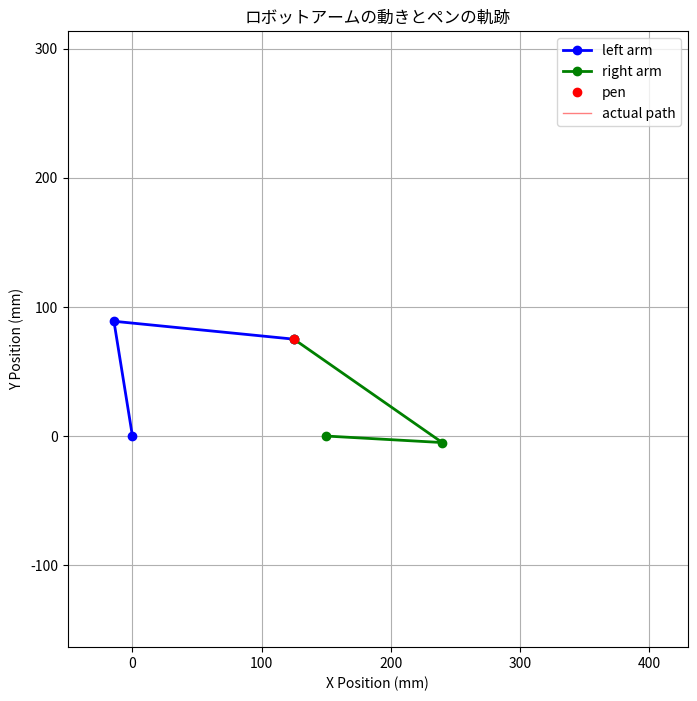
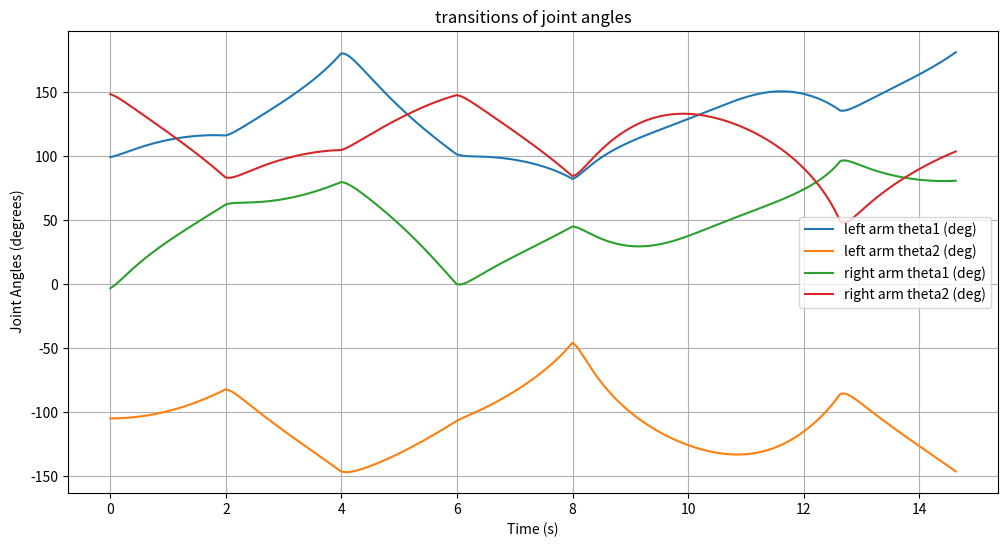

Write the Python code that produced these figures, in order.
import numpy as np
import matplotlib.pyplot as plt
from matplotlib.animation import FuncAnimation

# システムパラメータ
l0 = 150.0  # モーター間の距離 (mm)
l1 = 90.0  # 第一リンクの長さ (mm)
l2 = 140.0  # 第二リンクの長さ (mm)

# PID制御パラメータ
Kp = 13.0
Ki = 0.0
Kd = 0.5

# 制御間隔
control_interval = 0.01  # 秒

# エンコーダ設定
CPR = 1000        # 回転あたりのカウント数
GearRatio = 1.0   # ギア比

# PID制御変数 (左腕)
integral1_left = 0.0
prevError1_left = 0.0
integral2_left = 0.0
prevError2_left = 0.0

# PID制御変数 (右腕)
integral1_right = 0.0
prevError1_right = 0.0
integral2_right = 0.0
prevError2_right = 0.0

# パスの定義

# 定数
square_size = 100.0  # 正方形や三角形のサイズ (mm)

# キーポイントの定義
x_center = l0 / 2.0  # 中心のx座標
y_center = 125  # 中心のy座標

# 左端と右端のx座標
x_left = x_center - square_size / 2.0
x_right = x_center + square_size / 2.0

# 下端と上端のy座標
y_bottom = y_center - square_size / 2.0
y_top = y_center + square_size / 2.0

# 三角形の頂点の高さを追加（正三角形）
triangle_height = square_size * np.sqrt(3) / 2.0  # 正三角形の高さ

# 各点の座標を l0 と square_size を用いて定義
RB = (x_right, y_bottom)                         # 右下
LB = (x_left, y_bottom)                          # 左下
Vertex = (x_center, y_bottom + triangle_height)  # 正三角形の頂点
RT = (x_right, y_top)                            # 右上
LT = (x_left, y_top)                             # 左上

# パスの点数
num_points_line = 200      # 各直線の点数
num_points_parabola = int(2.323 * num_points_line)  # 放物線の点数

# 1. RB -> Vertex まで直線
x_line1 = np.linspace(RB[0], Vertex[0], num_points_line)
y_line1 = np.linspace(RB[1], Vertex[1], num_points_line)

# 2. Vertex -> LB まで直線
x_line2 = np.linspace(Vertex[0], LB[0], num_points_line)
y_line2 = np.linspace(Vertex[1], LB[1], num_points_line)

# 3. LB -> RB まで直線
x_line3 = np.linspace(LB[0], RB[0], num_points_line)
y_line3 = np.linspace(LB[1], RB[1], num_points_line)

# 4. RB -> RT まで直線
x_line4 = np.linspace(RB[0], RT[0], num_points_line)
y_line4 = np.linspace(RB[1], RT[1], num_points_line)

# 5. RT -> LT まで下に凸の放物線
# 放物線の式: y = a*(x - h)^2 + k
# 頂点は (h, k)
h = (RT[0] + LT[0]) / 2.0  # xの中心
k = y_bottom  # 放物線の最低点を中心に設定
a = (y_top - k) / ((RT[0] - h)**2)  # aを計算

x_parabola = np.linspace(RT[0], LT[0], num_points_parabola)
y_parabola = a * (x_parabola - h)**2 + k
# y_parabola = y_top - y_parabola
# 6. LT -> LB まで直線
x_line5 = np.linspace(LT[0], LB[0], num_points_line)
y_line5 = np.linspace(LT[1], LB[1], num_points_line)

# パスを連結して一筆書きのパスを生成
x_targets = np.concatenate([x_line1, x_line2, x_line3, x_line4, x_parabola, x_line5])
y_targets = np.concatenate([y_line1, y_line2, y_line3, y_line4, y_parabola, y_line5])
np.savetxt('x_targets_sub2.csv', x_targets, delimiter=',', header='x_targets', comments='')
np.savetxt('y_targets_sub2.csv', y_targets, delimiter=',', header='y_targets', comments='')

# 角度差の最小値を計算するヘルパー関数
def angle_difference(a, b):
    """
    二つの角度aとbの間の最小の差を計算します。
    結果は-piからpiの範囲になります。
    """
    diff = a - b
    return np.arctan2(np.sin(diff), np.cos(diff))

# 左腕の逆運動学
def inverse_kinematics_left(x_p, y_p, theta1_current, theta2_current):
    D = (x_p**2 + y_p**2 - l1**2 - l2**2) / (2 * l1 * l2)
    if abs(D) > 1.0:
        return None, None
    # theta2の可能な解
    theta2_options = [np.arctan2(np.sqrt(1 - D**2), D),
                      np.arctan2(-np.sqrt(1 - D**2), D)]
    solutions = []
    for theta2 in theta2_options:
        theta1 = np.arctan2(y_p, x_p) - np.arctan2(l2 * np.sin(theta2), l1 + l2 * np.cos(theta2))
        solutions.append((theta1, theta2))
    # 現在の角度に最も近い解を選択
    min_diff = float('inf')
    best_solution = None
    for theta1_sol, theta2_sol in solutions:
        diff1 = abs(angle_difference(theta1_sol, theta1_current))
        diff2 = abs(angle_difference(theta2_sol, theta2_current))
        total_diff = diff1 + diff2
        if total_diff < min_diff:
            min_diff = total_diff
            best_solution = (theta1_sol, theta2_sol)
    return best_solution

# 右腕の逆運動学
def inverse_kinematics_right(x_p, y_p, theta1_current, theta2_current):
    # 右モーターは(l0, 0)に位置
    x = x_p - l0
    y = y_p
    D = (x**2 + y**2 - l1**2 - l2**2) / (2 * l1 * l2)
    if abs(D) > 1.0:
        return None, None
    # theta2の可能な解
    theta2_options = [np.arctan2(np.sqrt(1 - D**2), D),
                      np.arctan2(-np.sqrt(1 - D**2), D)]
    solutions = []
    for theta2 in theta2_options:
        theta1 = np.arctan2(y, x) - np.arctan2(l2 * np.sin(theta2), l1 + l2 * np.cos(theta2))
        solutions.append((theta1, theta2))
    # 現在の角度に最も近い解を選択
    min_diff = float('inf')
    best_solution = None
    for theta1_sol, theta2_sol in solutions:
        diff1 = abs(angle_difference(theta1_sol, theta1_current))
        diff2 = abs(angle_difference(theta2_sol, theta2_current))
        total_diff = diff1 + diff2
        if total_diff < min_diff:
            min_diff = total_diff
            best_solution = (theta1_sol, theta2_sol)
    return best_solution

# PID制御の実装
def pid_control(setpoint, measured, integral, prev_error, dt):
    if setpoint is None or measured is None:
        # setpointまたはmeasuredがNoneの場合、計算を避ける
        return 0.0, integral, prev_error
    error = setpoint - measured
    integral += error * dt
    derivative = (error - prev_error) / dt if dt > 0 else 0.0
    output = Kp * error + Ki * integral + Kd * derivative
    prev_error = error
    return output, integral, prev_error

# シミュレーションの初期化
time_list = []
theta1_left_list = []
theta2_left_list = []
theta1_right_list = []
theta2_right_list = []
x_p_list = []
y_p_list = []
x1_list = []
y1_list = []
x2_list = []
y2_list = []

# 初期位置
x_p0 = x_targets[0]
y_p0 = y_targets[0]

# 初期角度 (逆運動学の解に基づく)
result_left = inverse_kinematics_left(x_p0, y_p0, 0.0, 180.0)
result_right = inverse_kinematics_right(x_p0, y_p0, 0.0, 0.0)

if result_left is None or result_right is None or any(v is None for v in result_left) or any(v is None for v in result_right):
    print("初期位置が一方または両方のアームの到達範囲外です。")
    exit()
else:
    theta1_left, theta2_left = result_left
    theta1_right, theta2_right = result_right
    print(f"初期左腕角度: theta1 = {np.degrees(theta1_left):.2f}°, theta2 = {np.degrees(theta2_left):.2f}°")
    print(f"初期右腕角度: theta1 = {np.degrees(theta1_right):.2f}°, theta2 = {np.degrees(theta2_right):.2f}°")

# エンコーダカウントの初期化 (現在の角度を基に)
leftEncoderCount = (theta1_left / (2 * np.pi)) * CPR * GearRatio
rightEncoderCount = (theta1_right / (2 * np.pi)) * CPR * GearRatio

# 現在の角度を更新
theta1_current_left = theta1_left
theta2_current_left = theta2_left
theta1_current_right = theta1_right
theta2_current_right = theta2_right

t = 0.0

# ペンの軌跡を保存するリスト
trail_x = []
trail_y = []

for idx, (x_target, y_target) in enumerate(zip(x_targets, y_targets)):
    # 左腕と右腕の逆運動学を計算
    result_left = inverse_kinematics_left(x_target, y_target, theta1_current_left, theta2_current_left)
    result_right = inverse_kinematics_right(x_target, y_target, theta1_current_right, theta2_current_right)
    
    # 逆運動学の解が存在しない場合
    if any(v is None for v in result_left) or any(v is None for v in result_right):
        print(f"時刻 {t:.2f}s で位置 ({x_target:.2f}, {y_target:.2f}) に対する逆運動学の解が見つかりません。")
        # 前の角度を維持
        theta1_target_left = theta1_current_left
        theta2_target_left = theta2_current_left
        theta1_target_right = theta1_current_right
        theta2_target_right = theta2_current_right
    else:
        theta1_target_left, theta2_target_left = result_left
        theta1_target_right, theta2_target_right = result_right
        # デバッグ用に100ポイントごとに出力
        if idx % 100 == 0:
            print(f"時刻 {t:.2f}s, 目標位置: ({x_target:.2f}, {y_target:.2f})")
            print(f"    左腕目標角度: theta1 = {np.degrees(theta1_target_left):.2f}°, theta2 = {np.degrees(theta2_target_left):.2f}°")
            print(f"    右腕目標角度: theta1 = {np.degrees(theta1_target_right):.2f}°, theta2 = {np.degrees(theta2_target_right):.2f}°")
    
    # PID制御を適用して制御信号を生成
    # 左腕
    controlSignal1, integral1_left, prevError1_left = pid_control(
        theta1_target_left, theta1_current_left, integral1_left, prevError1_left, control_interval)
    controlSignal2, integral2_left, prevError2_left = pid_control(
        theta2_target_left, theta2_current_left, integral2_left, prevError2_left, control_interval)
    
    # 右腕
    controlSignal3, integral1_right, prevError1_right = pid_control(
        theta1_target_right, theta1_current_right, integral1_right, prevError1_right, control_interval)
    controlSignal4, integral2_right, prevError2_right = pid_control(
        theta2_target_right, theta2_current_right, integral2_right, prevError2_right, control_interval)
    
    # 現在の角度を更新
    theta1_current_left += controlSignal1 * control_interval
    theta2_current_left += controlSignal2 * control_interval
    theta1_current_right += controlSignal3 * control_interval
    theta2_current_right += controlSignal4 * control_interval
    
    # 角度と位置をリストに保存
    theta1_left_list.append(np.degrees(theta1_current_left))
    theta2_left_list.append(np.degrees(theta2_current_left))
    theta1_right_list.append(np.degrees(theta1_current_right))
    theta2_right_list.append(np.degrees(theta2_current_right))
    
    # 左腕の末端位置を計算
    x1 = l1 * np.cos(theta1_current_left)
    y1 = l1 * np.sin(theta1_current_left)
    x_p_left = x1 + l2 * np.cos(theta1_current_left + theta2_current_left)
    y_p_left = y1 + l2 * np.sin(theta1_current_left + theta2_current_left)
    
    # 右腕の末端位置を計算
    x2 = l0 + l1 * np.cos(theta1_current_right)
    y2 = l1 * np.sin(theta1_current_right)
    x_p_right = x2 + l2 * np.cos(theta1_current_right + theta2_current_right)
    y_p_right = y2 + l2 * np.sin(theta1_current_right + theta2_current_right)
    
    # 両腕のペン位置を平均して一貫性を持たせる
    x_p = (x_p_left + x_p_right) / 2
    y_p = (y_p_left + y_p_right) / 2
    
    # ペン位置をリストに保存
    x_p_list.append(x_p)
    y_p_list.append(y_p)
    x1_list.append(x1)
    y1_list.append(y1)
    x2_list.append(x2)
    y2_list.append(y2)
    
    # ペンの軌跡を更新
    trail_x.append(x_p)
    trail_y.append(y_p)
    
    # 時間を更新
    time_list.append(t)
    t += control_interval

 # パスの可視化 (デバッグ用)
# plt.figure(figsize=(8, 8))
# plt.plot(x_targets, y_targets, 'k-', label='一筆書きパス')
# plt.plot(x_line1, y_line1, 'b--', label='Line1 (RB -> Vertex)')
# plt.plot(x_line2, y_line2, 'g--', label='Line2 (Vertex -> LB)')
# plt.plot(x_line3, y_line3, 'r--', label='Line3 (LB -> RB)')
# plt.plot(x_line4, y_line4, 'c--', label='Line4 (RB -> RT)')
# plt.plot(x_parabola, y_parabola, 'm--', label='Parabola (RT -> LT)')
# plt.plot(x_line5, y_line5, 'y--', label='Line5 (LT -> LB)')
# plt.xlabel('X位置 (mm)')
# plt.ylabel('Y位置 (mm)')
# plt.title('直線と放物線からなる一筆書きパス')
# plt.legend()
# plt.grid(True)
# plt.axis('equal')
# plt.show()

# アニメーションの設定
fig, ax = plt.subplots(figsize=(8, 8))
ax.set_xlim(-50, l0 + l1 + l2 + 50)
ax.set_ylim(-l1 - l2 - 50, l1 + l2 + 200)
ax.set_xlabel('X Position (mm)')
ax.set_ylabel('Y Position (mm)')
ax.set_title('ロボットアームの動きとペンの軌跡')
ax.grid()
ax.axis('equal')

# プロット要素の初期化
line_left_arm, = ax.plot([], [], 'b-o', linewidth=2, label='left arm')
line_right_arm, = ax.plot([], [], 'g-o', linewidth=2, label='right arm')
pen_point, = ax.plot([], [], 'ro', markersize=6, label='pen')
pen_trail, = ax.plot([], [], 'r-', linewidth=1, alpha=0.5, label='actual path')  # 軌跡用のライン
ax.legend()

# アニメーション関数
def animate_func(i):
    if i >= len(x_p_list):
        i = len(x_p_list) - 1
    
    # 現在のペン位置
    x_p = x_p_list[i]
    y_p = y_p_list[i]
    
    # 左腕の座標
    x_left = [0, x1_list[i], x_p]
    y_left = [0, y1_list[i], y_p]
    
    # 右腕の座標
    x_right = [l0, x2_list[i], x_p]
    y_right = [0, y2_list[i], y_p]
    
    # プロットデータの更新
    line_left_arm.set_data(x_left, y_left)
    line_right_arm.set_data(x_right, y_right)
    pen_point.set_data([x_p], [y_p])  # リストとして渡す
    
    # ペンの軌跡を更新
    pen_trail.set_data(trail_x[:i+1], trail_y[:i+1])
    
    return line_left_arm, line_right_arm, pen_point, pen_trail

# アニメーションの作成
ani = FuncAnimation(fig, animate_func, frames=len(x_p_list), interval=control_interval*1000, blit=True)
# ani.save('robot_arm_simulation.gif', writer='imagemagick', fps=20)
plt.show()

# ジョイント角度の時間変化をプロット
plt.figure(figsize=(12, 6))
plt.plot(time_list, theta1_left_list, label='left arm theta1 (deg)')
plt.plot(time_list, theta2_left_list, label='left arm theta2 (deg)')
plt.plot(time_list, theta1_right_list, label='right arm theta1 (deg)')
plt.plot(time_list, theta2_right_list, label='right arm theta2 (deg)')
plt.xlabel('Time (s)')
plt.ylabel(' Joint Angles (degrees)')
plt.title('transitions of joint angles')
plt.legend()
plt.grid(True)
plt.show()
